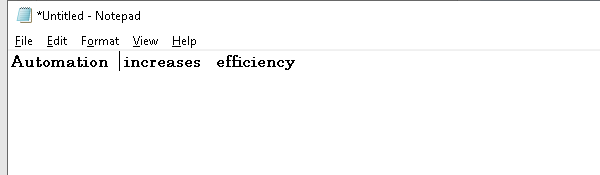
Task: DynamicSelectors
Workflow: Main

Step 1: Attach Window 'notepad.exe *Untitled' on the element in window '*Untitled - Notepad' (notepad.exe)

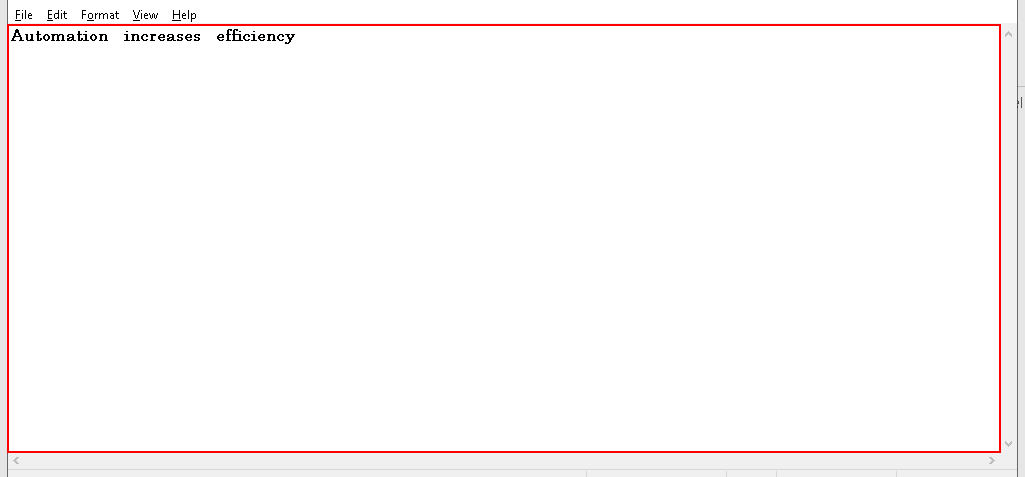
Step 2: type a value into the editable text 'Text Editor'

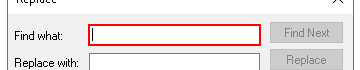
Step 3: type a value in window 'Replace' (notepad.exe)

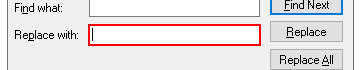
Step 4: type a value in window 'Replace' (notepad.exe)

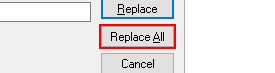
Step 5: click in window 'Replace' (notepad.exe)

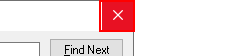
Step 6: click on the push button 'Close' in window 'Replace' (notepad.exe)